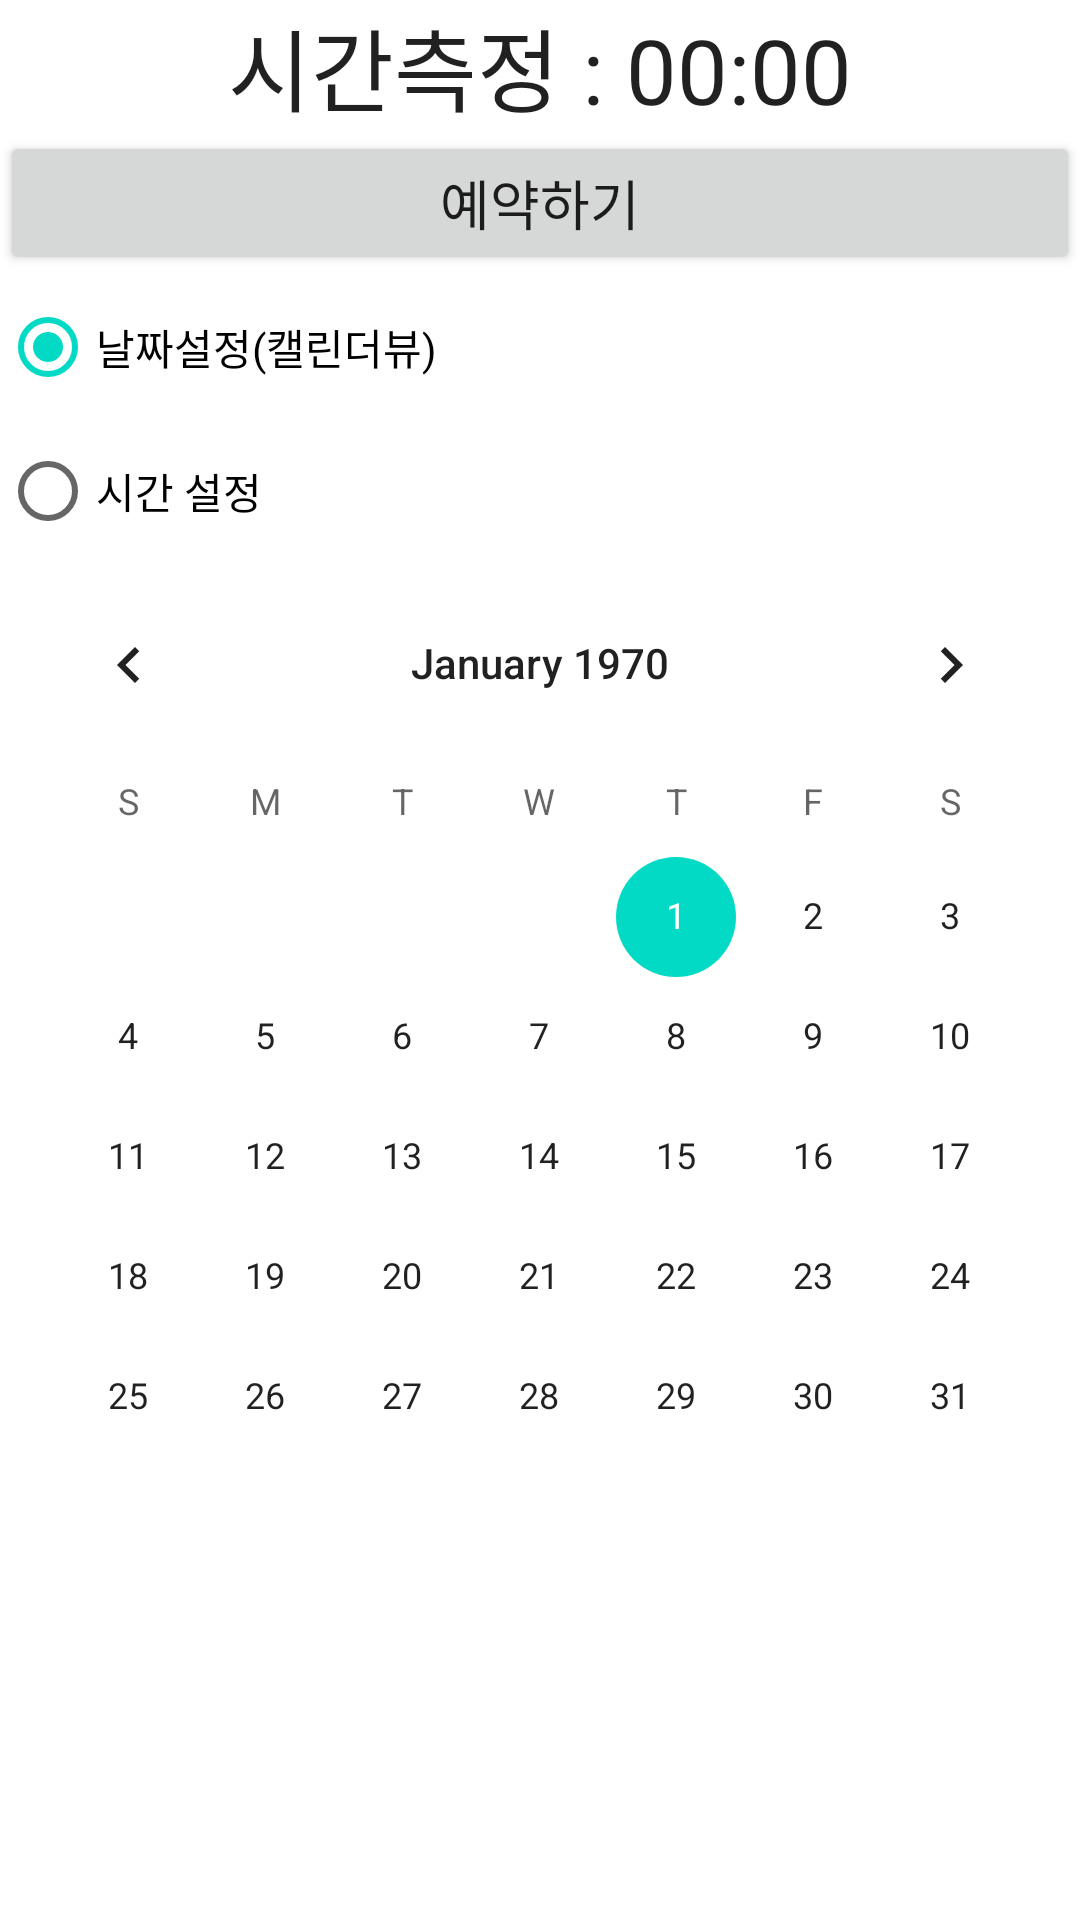

Layout XML and referenced resources for this Android screen:
<!-- AndroidManifest.xml: application theme Theme.Chapter6_8 -->
<!-- res/layout/activity_chapter6_9.xml -->
<?xml version="1.0" encoding="utf-8"?>
<androidx.constraintlayout.widget.ConstraintLayout xmlns:android="http://schemas.android.com/apk/res/android"
    xmlns:app="http://schemas.android.com/apk/res-auto"
    xmlns:tools="http://schemas.android.com/tools"
    android:layout_width="match_parent"
    android:layout_height="match_parent"
    tools:context=".Chapter6_9">

    <LinearLayout
        android:layout_width="match_parent"
        android:layout_height="match_parent"
        android:orientation="vertical"
        tools:layout_editor_absoluteX="134dp"
        tools:layout_editor_absoluteY="160dp">

        <LinearLayout
            android:layout_width="match_parent"
            android:layout_height="match_parent"
            android:orientation="vertical">
            <Chronometer
                android:id="@+id/chronometer"
                android:layout_width="match_parent"
                android:layout_height="wrap_content"
                android:format="시간측정 : %s"
                android:gravity="center"
                android:textSize="30dp"/>

            <Button
                android:id="@+id/button"
                android:layout_width="match_parent"
                android:layout_height="wrap_content"
                android:text="예약하기"
                android:textSize="18sp" />

            <RadioGroup
                android:id="@+id/rg"
                android:layout_width="match_parent"
                android:layout_height="wrap_content">

                <RadioButton
                    android:id="@+id/rdb1"
                    android:layout_width="match_parent"
                    android:layout_height="wrap_content"
                    android:checked="true"
                    android:text="날짜설정(캘린더뷰)" />

                <RadioButton
                    android:id="@+id/rdb2"
                    android:layout_width="match_parent"
                    android:layout_height="wrap_content"
                    android:text="시간 설정" />
            </RadioGroup>

            <FrameLayout
                android:layout_width="match_parent"
                android:layout_height="480dp">

                <CalendarView
                    android:id="@+id/calendarview"
                    android:layout_width="match_parent"
                    android:layout_height="wrap_content" />

                <TimePicker
                    android:id="@+id/timepicker"
                    android:layout_width="match_parent"
                    android:layout_height="wrap_content"
                    android:visibility="invisible" />

            </FrameLayout>

            <LinearLayout
                android:layout_width="match_parent"
                android:layout_height="match_parent"
                android:orientation="horizontal">

                <Button
                    android:id="@+id/button2"
                    android:layout_width="wrap_content"
                    android:layout_height="wrap_content"
                    android:layout_weight="0"
                    android:text="Button" />

                <TextView
                    android:id="@+id/textView"
                    android:layout_width="wrap_content"
                    android:layout_height="wrap_content"
                    android:layout_weight="0"
                    android:text="0000" />

                <TextView
                    android:id="@+id/textView2"
                    android:layout_width="wrap_content"
                    android:layout_height="wrap_content"
                    android:layout_weight="0"
                    android:text="년" />

                <TextView
                    android:id="@+id/textView3"
                    android:layout_width="wrap_content"
                    android:layout_height="wrap_content"
                    android:layout_weight="0"
                    android:text="00" />

                <TextView
                    android:id="@+id/textView4"
                    android:layout_width="wrap_content"
                    android:layout_height="wrap_content"
                    android:layout_weight="0"
                    android:text="월" />

                <TextView
                    android:id="@+id/textView5"
                    android:layout_width="wrap_content"
                    android:layout_height="wrap_content"
                    android:layout_weight="0"
                    android:text="00" />

                <TextView
                    android:id="@+id/textView6"
                    android:layout_width="wrap_content"
                    android:layout_height="wrap_content"
                    android:layout_weight="0"
                    android:text="일" />

                <TextView
                    android:id="@+id/textView7"
                    android:layout_width="wrap_content"
                    android:layout_height="wrap_content"
                    android:layout_weight="0"
                    android:text="00" />

                <TextView
                    android:id="@+id/textView8"
                    android:layout_width="wrap_content"
                    android:layout_height="wrap_content"
                    android:layout_weight="0"
                    android:text="분 예약됨" />
            </LinearLayout>

        </LinearLayout>


    </LinearLayout>
</androidx.constraintlayout.widget.ConstraintLayout>
<!-- resources referenced by this layout -->
<resources>
  <style name="Theme.Chapter6_8" parent="Theme.MaterialComponents.DayNight.DarkActionBar">
          
          <item name="colorPrimary">@color/purple_500</item>
          <item name="colorPrimaryVariant">@color/purple_700</item>
          <item name="colorOnPrimary">@color/white</item>
          
          <item name="colorSecondary">@color/teal_200</item>
          <item name="colorSecondaryVariant">@color/teal_700</item>
          <item name="colorOnSecondary">@color/black</item>
          
          <item name="android:statusBarColor" tools:targetApi="l">?attr/colorPrimaryVariant</item>
          
      </style>
  <!-- not gathered from this repository: default colours our renderer supplied (Android Studio template values) -->
  <color name="purple_500">#FF6200EE</color>
  <color name="purple_700">#FF3700B3</color>
  <color name="teal_200">#FF03DAC5</color>
  <color name="teal_700">#FF018786</color>
  <color name="black">#FF000000</color>
  <color name="white">#FFFFFFFF</color>
</resources>
